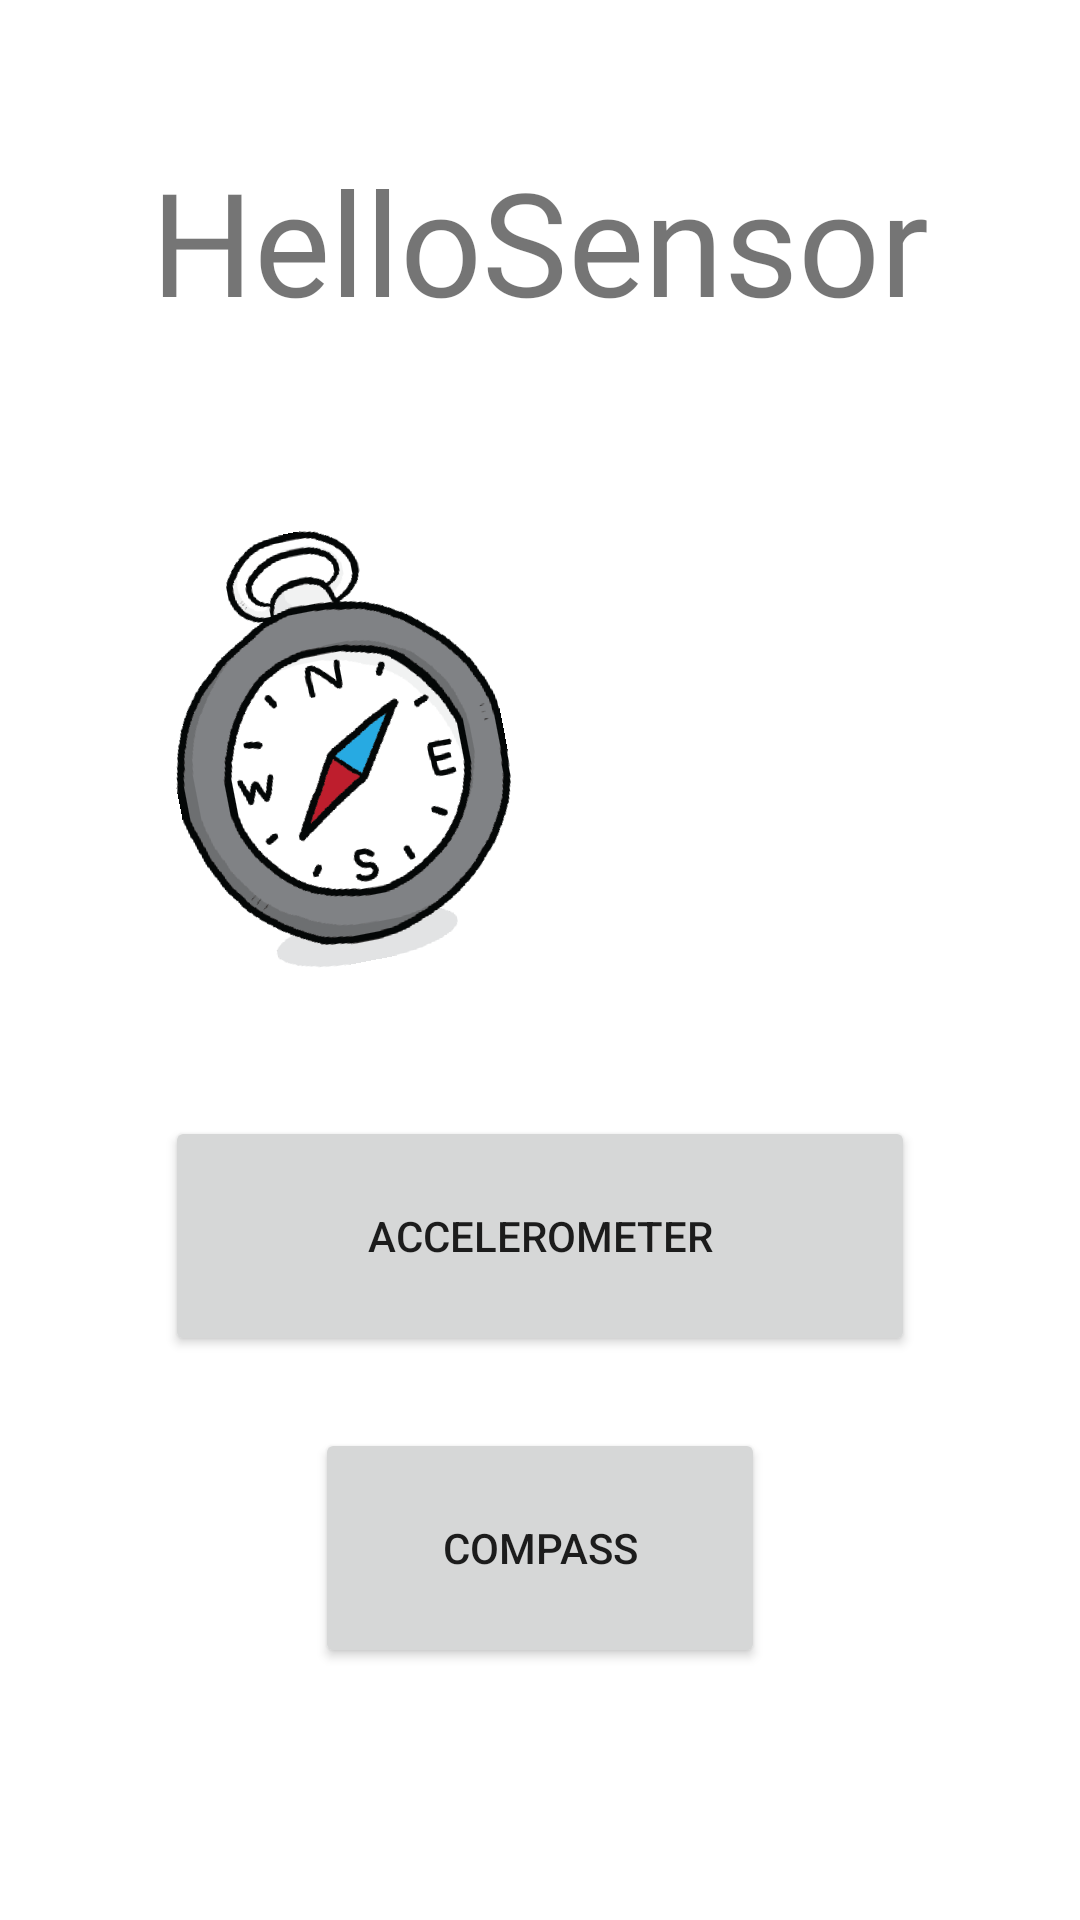

Layout XML and referenced resources for this Android screen:
<!-- AndroidManifest.xml: application theme Theme.MAMN01_HelloSensor -->
<!-- res/layout/activity_main.xml -->
<?xml version="1.0" encoding="utf-8"?>
<androidx.constraintlayout.widget.ConstraintLayout xmlns:android="http://schemas.android.com/apk/res/android"
    xmlns:app="http://schemas.android.com/apk/res-auto"
    xmlns:tools="http://schemas.android.com/tools"
    android:id="@+id/r3"
    android:layout_width="match_parent"
    android:layout_height="match_parent"
    tools:context=".MainActivity">

    <Button
        android:id="@+id/button"
        android:layout_width="150dp"
        android:layout_height="80dp"
        android:layout_marginTop="24dp"
        android:onClick="startCompass"
        android:text="@string/button_compass"
        app:layout_constraintEnd_toEndOf="parent"
        app:layout_constraintStart_toStartOf="parent"
        app:layout_constraintTop_toBottomOf="@+id/button2" />

    <Button
        android:id="@+id/button2"
        android:layout_width="250dp"
        android:layout_height="80dp"
        android:onClick="startAccelerometer"
        android:text="@string/button_accelerometer"
        app:layout_constraintBottom_toBottomOf="parent"
        app:layout_constraintEnd_toEndOf="parent"
        app:layout_constraintStart_toStartOf="parent"
        app:layout_constraintTop_toTopOf="parent"
        app:layout_constraintVertical_bias="0.664" />

    <TextView
        android:id="@+id/textView2"
        android:layout_width="350dp"
        android:layout_height="84dp"
        android:layout_marginTop="48dp"
        android:fontFamily="@font/aclonica"
        android:text="HelloSensor"
        android:textAlignment="center"
        android:textSize="48sp"
        app:layout_constraintEnd_toEndOf="parent"
        app:layout_constraintStart_toStartOf="parent"
        app:layout_constraintTop_toTopOf="parent" />

    <ImageView
        android:id="@+id/imageView2"
        android:layout_width="145dp"
        android:layout_height="145dp"
        android:layout_marginStart="40dp"
        android:layout_marginTop="44dp"
        android:rotation="-11"
        android:rotationX="0"
        android:rotationY="0"
        app:layout_constraintStart_toStartOf="parent"
        app:layout_constraintTop_toBottomOf="@+id/textView2"
        app:srcCompat="@drawable/compass_logo" />

    <ImageView
        android:id="@+id/imageView3"
        android:layout_width="130dp"
        android:layout_height="130dp"
        android:layout_marginTop="56dp"
        android:layout_marginEnd="52dp"
        app:layout_constraintEnd_toEndOf="parent"
        app:layout_constraintTop_toBottomOf="@+id/textView2"
        app:srcCompat="@drawable/gyro" />
</androidx.constraintlayout.widget.ConstraintLayout>
<!-- resources referenced by this layout -->
<resources>
  <!-- drawable compass_logo: png bitmap (drawable, 22832 bytes) -->
  <string name="button_accelerometer">Accelerometer</string>
  <string name="button_compass">Compass</string>
  <style name="Theme.MAMN01_HelloSensor" parent="Theme.MaterialComponents.DayNight.NoActionBar">
          
          <item name="colorPrimary">#8BC34A</item>
          <item name="colorPrimaryVariant">#8BC34A</item>
          <item name="colorOnPrimary">#95FFFFFF</item>
          
          <item name="colorSecondary">#8BC34A</item>
          <item name="colorSecondaryVariant">#8BC34A</item>
          <item name="colorOnSecondary">@color/black</item>
          
          <item name="android:statusBarColor" tools:targetApi="l">?attr/colorPrimaryVariant</item>
          
      </style>
  <color name="black">#FF000000</color>
</resources>
